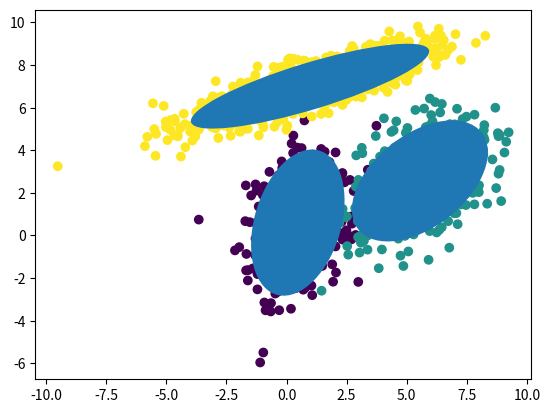

This figure's Python source:
import numpy as np
from scipy.stats import multivariate_normal
import matplotlib.pyplot as plt
from matplotlib.patches import Ellipse
 
 
# [redacted]
def plot_cov_ellipse(cov, pos, nstd=2, ax=None, **kwargs):
    """
    Plots an `nstd` sigma error ellipse based on the specified covariance
    matrix (`cov`). Additional keyword arguments are passed on to the
    ellipse patch artist.
    Parameters
    ----------
        cov : The 2x2 covariance matrix to base the ellipse on
        pos : The location of the center of the ellipse. Expects a 2-element
            sequence of [x0, y0].
        nstd : The radius of the ellipse in numbers of standard deviations.
            Defaults to 2 standard deviations.
        ax : The axis that the ellipse will be plotted on. Defaults to the
            current axis.
        Additional keyword arguments are pass on to the ellipse patch.
    Returns
    -------
        A matplotlib ellipse artist
    """
 
    def eigsorted(cov):
        vals, vecs = np.linalg.eigh(cov)
        order = vals.argsort()[::-1]
        return vals[order], vecs[:, order]
 
    if ax is None:
        ax = plt.gca()
 
    vals, vecs = eigsorted(cov)
    theta = np.degrees(np.arctan2(*vecs[:, 0][::-1]))
 
    # Width and height are "full" widths, not radius
    width, height = 2 * nstd * np.sqrt(vals)
    ellip = Ellipse(xy=pos, width=width, height=height, angle=theta, **kwargs)
 
    ax.add_artist(ellip)
    return ellip
 
 
def plot(data, mu, covariance, class_label):
    plt.scatter(data[:, 0], data[:, 1], c=class_label)
    n_components = len(mu)
    for j in range(n_components):
        plot_cov_ellipse(covariance[j], mu[j])
        pass
    plt.show()
 

class GaussianMixtureModel:
 
    def __init__(self, n_components, maxIter=1e4, eps=1e-9):
        self.n_components = n_components
        self.class_prior = np.ones(n_components) * 1 / n_components
        self.mu = None
        self.covariance = None
        self.W = None
        self.pdfs = None
        self.eps = eps
        self.maxIter = maxIter
 
    def __initParameters(self, X):
        '''
        初始化模型参数mu,sigma,class_prior
        :param X:
        :return:
        '''
        m, n = X.shape
        self.W = np.random.random((m, self.n_components))
        self.mu = np.random.random((self.n_components, n))
        minCol = np.min(X, axis=0)
        maxCol = np.max(X, axis=0)
        self.mu = minCol + self.mu * (maxCol - minCol)
        self.covariance = np.zeros((self.n_components, n, n))
        dist = np.tile(np.sum(X * X, axis=1).reshape((m, 1)), (1, self.n_components)) + np.tile(
            np.sum(self.mu * self.mu, axis=1).T,
            (m, 1)) - 2 * np.dot(X, self.mu.T)
        self.pdfs = np.zeros((m, self.n_components))
        labels = np.argmin(dist, axis=1)
        for i in range(self.n_components):
            clusterX = X[labels == i, :]
            self.class_prior[i] = clusterX.shape[0] / m
            self.covariance[i, :, :] = np.cov(clusterX.T)
 
    def train(self, X):
        '''
        EM算法得到模型参数，迭代停止条件为：1迭代轮数达到上限   2似然函数的变化极其微小，小于某个阈值
        :param X:
        :return:
        '''
        self.__initParameters(X)
        num = 0
        preLogLikelihood = self.__logLikelihood(X)
        while num < self.maxIter:
            self.__expectation(X)
            self.__maximize(X)
            # plot(X, self.mu, self.covariance,y)
            num += 1
            logLikelihood = self.__logLikelihood(X)
            if abs(logLikelihood - preLogLikelihood) < self.eps:
                break
            preLogLikelihood = logLikelihood
        plot(X, self.mu, self.covariance,y)
 
    # 根据当前的各个组分先验概率、均值向量和协方差矩阵计算对数似然函数值
    def __logLikelihood(self, X):
        for j in range(self.n_components):
            a = multivariate_normal.pdf(X, self.mu[j], self.covariance[j])
            # print(a)
            self.pdfs[:, j] = self.class_prior[j] * multivariate_normal.pdf(X, self.mu[j], self.covariance[j])
        return np.mean(np.log(np.sum(self.pdfs, axis=1)))
 
    # EM算法的E步，计算样本x_i来自第k个高斯分布的概率
    def __expectation(self, X):
        '''
        对于样本x_i来自第k个高斯分布的概率
        :return:
        '''
        for j in range(self.n_components):
            self.pdfs[:, j] = self.class_prior[j] * multivariate_normal.pdf(X, self.mu[j], self.covariance[j])
            self.W = self.pdfs / np.sum(self.pdfs, axis=1).reshape(-1, 1)
 
    def __maximize(self, X):
        '''
        N_k表示所有数据点属于第k类的概率之和
        更新类别先验，类的期望中心和协方差
        :return:
        '''
        m, n = X.shape
        self.class_prior = np.sum(self.W, axis=0) / np.sum(self.W)
        for j in range(self.n_components):
            self.mu[j] = np.average(X, axis=0, weights=self.W[:, j])
            cov = 0
            for i in range(m):
                tmp = (X[i, :] - self.mu[j, :]).reshape(-1, 1)
                cov += self.W[i, j] * np.dot(tmp, tmp.T)
            self.covariance[j, :, :] = cov / np.sum(self.W[:, j])
 
 
# 用三个不同的高斯分布生成三个聚类作为GMM算法的数据
num1, mu1, covar1 = 400, [0.5, 0.5], np.array([[1, 0.5], [0.5, 3]])
X1 = np.random.multivariate_normal(mu1, covar1, num1)
# 第二簇的数据
num2, mu2, covar2 = 600, [5.5, 2.5], np.array([[2, 1], [1, 2]])
X2 = np.random.multivariate_normal(mu2, covar2, num2)
# 第三簇的数据
num3, mu3, covar3 = 1000, [1, 7], np.array([[6, 2], [2, 1]])
X3 = np.random.multivariate_normal(mu3, covar3, num3)
# 合并在一起
Mydata = np.vstack((X1, X2, X3))
print(Mydata.shape)
# 计算聚类结果的对数似然函数值
y = np.hstack((np.zeros(len(X1)), np.ones(len(X2)), 2 * np.ones(len(X3))))
print(len(y))
myGMM = GaussianMixtureModel(3)
 
myGMM.train(Mydata)